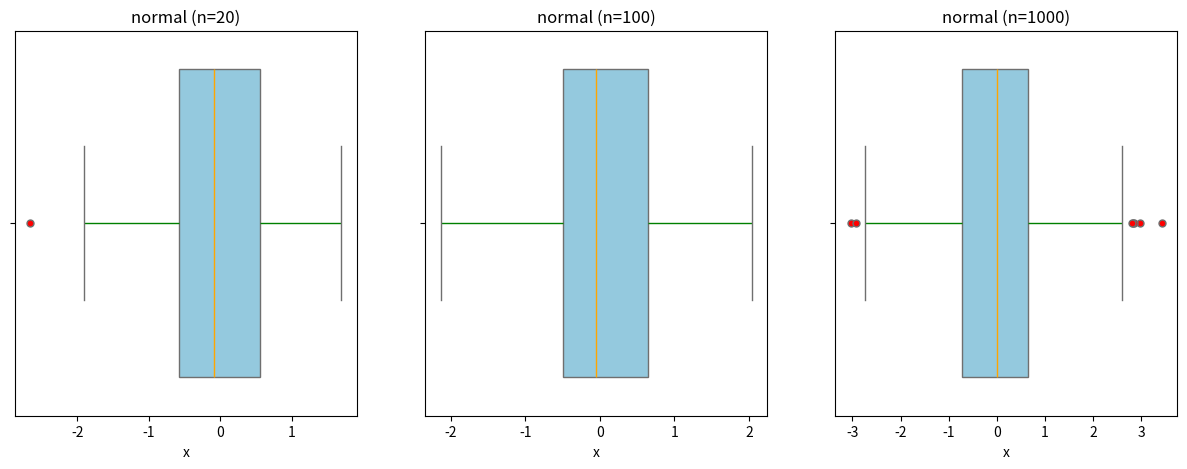
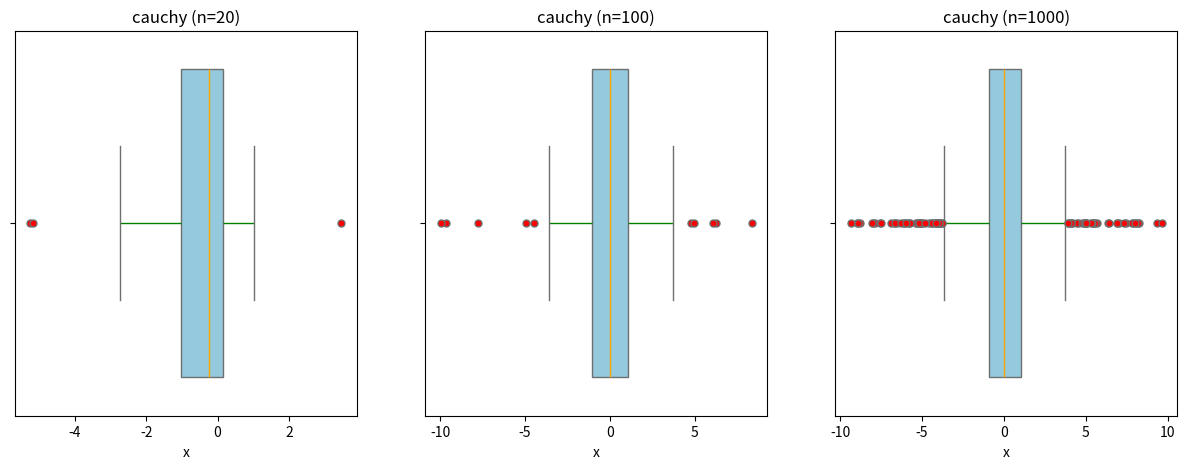
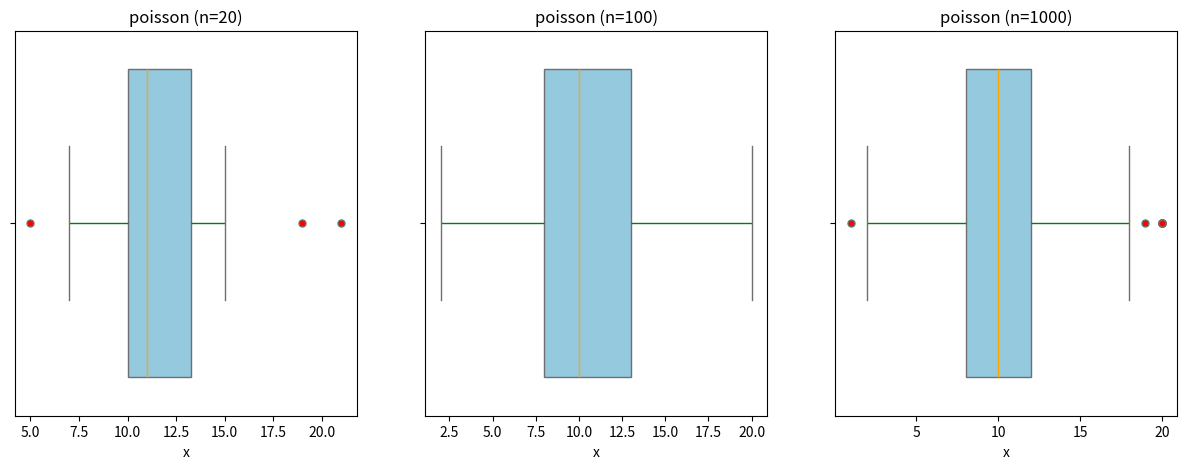
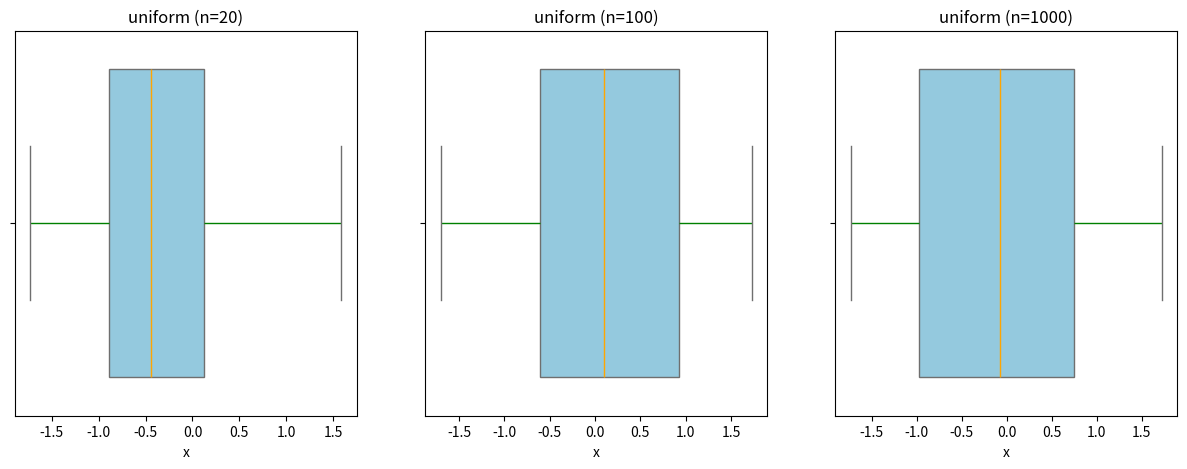

Write the Python code that produced these figures, in order.
import numpy as np
import pandas as pd
import matplotlib.pyplot as plt
import seaborn as sns
import math
# Функции генерации выборки случайных чисел из различных распределений
def normal_distribution(n):
    return np.random.normal(0, 1, n) # Нормальное распределение (среднее 0, стандартное отклонение 1)

def cauchy_distribution(n):
    return np.random.standard_cauchy(n) # Распределение Коши

def poisson_distribution(n):
    return np.random.poisson(10, n) # Пуассоновское распределение с параметром λ=10

def uniform_distribution(n):
    return np.random.uniform(-math.sqrt(3), math.sqrt(3), n) # Равномерное распределение в диапазоне [-√3, √3]
# Функция подсчета выбросов
def count_outliers(data):
    Q1 = np.percentile(data, 25) # Вычисляем первый (Q1) и третий (Q3) квартили
    Q3 = np.percentile(data, 75)
    IQR = Q3 - Q1 # Находим межквартильный размах (IQR)
    lower_bound = Q1 - 1.5 * IQR # Определяем нижнюю и верхнюю границы выбросов
    upper_bound = Q3 + 1.5 * IQR
    return np.sum((data < lower_bound) | (data > upper_bound)) # Возвращаем количество значений, выходящих за эти границы
# Функция построения бокс-плотов
def print_boxplot():
    distributions = [
        ('normal', normal_distribution),
        ('cauchy', cauchy_distribution),
        ('poisson', poisson_distribution),
        ('uniform', uniform_distribution),
    ]
    ns = np.array([20, 100, 1000])
    
    outliers_table = [] # Создаем пустую таблицу
    
    for distribution_name, distribution_f in distributions:
        figure, axes = plt.subplots(1, len(ns), figsize=(15, 5))

        for index, n in enumerate(ns):
            values = distribution_f(n)
            
            if distribution_name == 'cauchy':
                values = values[(values > -10) & (values < 10)]  # Ограничение выбросов для лучшей видимости
            
            sns.boxplot(x=values, ax=axes[index], color='skyblue', medianprops=dict(color='orange'), # Создаем бокс-плот для текущего распределения
                        whiskerprops=dict(color='green'),
                        flierprops=dict(marker='o', markersize=5, markerfacecolor='red'))
            
            axes[index].set_title(f'{distribution_name} (n={n})') # Подписываем графики
            axes[index].set_xlabel('x')
            
            outliers_count = count_outliers(values) # Вычисляем количество выбросов
            outliers_table.append([distribution_name, n, outliers_count]) # Добавляем результат в таблицу

        plt.show()
    
    outliers_df = pd.DataFrame(outliers_table, columns=['Распределение', 'Размер выборки', 'Выбросы']) # Создаем таблицу pandas с результатами
    print(outliers_df)

print_boxplot()
